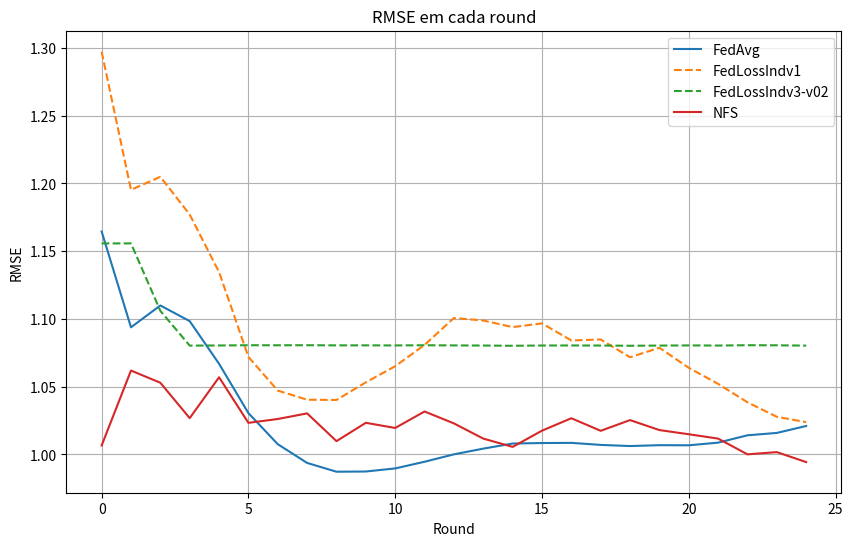

Recreate this plot in Python.
import matplotlib.pyplot as plt


data_rmse_FedAvg = {
    "Round": list(range(0, 25)),
    "rmse": [
        1.1645201444625854, 1.0938423871994019, 1.1099498271942139,
        1.0983784198760986, 1.0669233798980713, 1.030524730682373,
        1.0076098442077637, 0.993777871131897, 0.9872936010360718,
        0.9874579310417175, 0.9897322654724121, 0.9946486353874207,
        1.0001062154769897, 1.0043343305587769, 1.0080845355987549,
        1.008457064628601, 1.0085766315460205, 1.007082462310791,
        1.0062311887741089, 1.0068706274032593, 1.0067862272262573,
        1.0087419748306274, 1.0141522884368896, 1.0159159898757935,
        1.0210365056991577
    ]
}

data_rmse_FedCustom_LossIndv_1 = {
    "Round": list(range(0, 25)),
    "rmse": [
        1.297133445739746, 1.195259928703308, 1.2048598527908325, 1.1770308017730713,
        1.1345579624176025, 1.0719773769378662, 1.0471471548080444, 1.0404058694839478,
        1.040224313735962, 1.053229808807373, 1.065122365951538, 1.0808221101760864,
        1.1007137298583984, 1.0988476276397705, 1.0939832925796509, 1.0967159271240234,
        1.0841282606124878, 1.0848578214645386, 1.07172691822052, 1.0787509679794312,
        1.0639443397521973, 1.0520977973937988, 1.0385172367095947, 1.027799129486084,
        1.0238710641860962
    ]
}

data_rmse_FedCustom_LossIndv_2 = {
    "Round": list(range(0, 25)),
    "rmse": [
        1.2292860746383667, 1.088186264038086, 1.1612451076507568, 1.070360779762268,
        1.1006535291671753, 1.280287742614746, 1.0665149688720703, 1.1210417747497559,
        1.112444281578064, 1.0653096437454224, 1.0714085102081299, 1.0804836750030518,
        1.1036258935928345, 1.113174557685852, 1.1357851028442383, 1.1344281435012817,
        1.1632205247879028, 1.1938503980636597, 1.0885494947433472, 1.0878236293792725,
        1.1148048639297485, 1.1706182956695557, 1.1435978412628174, 1.1865005493164062,
        1.1628142595291138
    ]
}

data_rmse_FedCustom_LossIndv_3_v01 = {
    "Round": list(range(0, 25)),
    "rmse": [
        1.1487023830413818, 1.1081795692443848, 1.1274677515029907, 1.108393907546997,
        1.101845622062683, 1.1008989810943604, 1.0908771753311157, 1.0816476345062256,
        1.0655771493911743, 1.053040862083435, 1.0388689041137695, 1.0295783281326294,
        1.1099059581756592, 1.1511307954788208, 1.2311012744903564, 1.310840368270874,
        1.3533318042755127, 1.356992483139038, 1.3536869287490845, 1.3469582796096802,
        1.3342043161392212, 1.3248440027236938, 1.3132188320159912, 1.2882411479949951,
        1.2700409889221191
    ]
}

# data_rmse_FedCustom_LossIndv_3_v02 = {
#     "Round": list(range(0, 25)),
#     "rmse": [
#         1.2450007200241089, 1.8180878162384033, 1.8180878162384033, 1.8180816173553467,
#         1.135272741317749, 1.078262209892273, 1.078150749206543, 1.0784238576889038,
#         1.0781103372573853, 1.0780608654022217, 1.0782853364944458, 1.0782281160354614,
#         1.0781477689743042, 1.0783462524414062, 1.0781127214431763, 1.0782712697982788,
#         1.0781322717666626, 1.0780868530273438, 1.078065037727356, 1.0780922174453735,
#         1.0783213376998901, 1.0781177282333374, 1.0781689882278442, 1.0781612396240234,
#         1.0781546831130981
#     ]
# }

data_rmse_FedCustom_LossIndv_3_v02 = {
    "Round": list(range(0, 25)),
    "rmse": [
        1.1557276248931885, 1.1557276248931885, 1.1059750318527222, 1.080317735671997,
        1.08043372631073, 1.080596923828125, 1.080572247505188, 1.0806105136871338,
        1.0805102586746216, 1.0805190801620483, 1.0804544687271118, 1.0805957317352295,
        1.0804710388183594, 1.0803744792938232, 1.0802041292190552, 1.0803933143615723,
        1.0804377794265747, 1.0803836584091187, 1.0802154541015625, 1.0803492069244385,
        1.0804730653762817, 1.0803707838058472, 1.080618143081665, 1.0805541276931763,
        1.0803251266479492
    ]
}

data_rmse_FedCustom_LossGroup_Activity_1_v01 = {
    "Round": list(range(0, 25)),
    "rmse": [
        1.1636936664581299, 1.0941013097763062, 1.1353051662445068, 1.1240124702453613,
        1.1063876152038574, 1.066398024559021, 1.0326982736587524, 1.0145307779312134,
        1.0095463991165161, 1.0098247528076172, 1.0149548053741455, 1.0200411081314087,
        1.0299276113510132, 1.0359303951263428, 1.0426697731018066, 1.0420047044754028,
        1.038161039352417, 1.0370806455612183, 1.0356084108352661, 1.0361772775650024,
        1.0379855632781982, 1.0393681526184082, 1.0400292873382568, 1.041798710823059,
        1.0470131635665894
    ]
}

data_rmse_FedCustom_LossGroup_Activity_2 = {
    "Round": list(range(0, 25)),
    "rmse": [
    1.2396847009658813, 1.08333420753479, 1.1159504652023315, 1.081182599067688,
    1.0501644611358643, 1.042092204093933, 1.0205215215682983, 1.005057454109192,
    1.000522494316101, 0.9944574236869812, 0.9907296299934387, 0.9990304708480835,
    0.9989351630210876, 1.0104742050170898, 1.0073800086975098, 1.0133429765701294,
    1.0040918588638306, 1.0050745010375977, 1.00246000289917, 0.9998087286949158,
    0.9990795850753784, 1.0013141632080078, 1.018255352973938, 1.008496642112732,
    1.009872317314148
    ]
}

data_rmse_FedCustom_LossGroup_Activity_3 = {
    "Round": list(range(0, 25)),
    "rmse": [
        1.1436573266983032, 1.1131854057312012, 1.1233530044555664, 1.086348533630371,
        1.0529414415359497, 1.0246340036392212, 1.014451265335083, 1.0014625787734985,
        1.0235382318496704, 0.9925532937049866, 1.0776474475860596, 0.9769782423973083,
        1.0594342947006226, 0.9691188335418701, 0.9624012112617493, 0.9753409624099731,
        1.0350840091705322, 0.9615124464035034, 0.9619510769844055, 0.9635425806045532,
        0.9858720898628235, 1.0179044008255005, 0.9713711142539978, 0.9808428883552551,
        0.9664483666419983
    ]
}

data_rmse_FedCustom_LossFair = {
    "Round": list(range(0, 25)),
    "rmse": [
        1.1604952812194824, 1.2178949117660522, 1.1792042255401611, 1.1692020893096924,
        1.2461178302764893, 1.1722227334976196, 1.243811845779419, 1.1457699537277222,
        1.2690982818603516, 1.2610678672790527, 1.2225896120071411, 1.2259875535964966,
        1.1378549337387085, 1.2508249282836914, 1.2659279108047485, 1.134204387664795,
        1.212093710899353, 1.249194860458374, 1.1867204904556274, 1.2572919130325317,
        1.1386675834655762, 1.194533109664917, 1.2445508241653442, 1.291674256324768,
        1.187511682510376
    ]
}

# data_rmse_NFS = {
#     "Round": list(range(0, 25)),
#     "rmse": [
#         1.0046489238739014, 1.0375078916549683, 1.056209683418274, 1.0456256866455078,
#         1.0480787754058838, 1.033650279045105, 1.0133249759674072, 1.0319265127182007,
#         1.0321930646896362, 1.0317941904067993, 1.020953893661499, 1.0141791105270386,
#         1.0102025270462036, 1.021692156791687, 1.0250550508499146, 1.012597680091858,
#         1.008651852607727, 1.0099784135818481, 1.0165176391601562, 1.0122159719467163,
#         1.0139278173446655, 1.0060794353485107, 1.012513518333435, 1.012513518333435,
#         1.012513518333435
#     ]
# }

data_rmse_NFS = {
    "Round": list(range(0, 25)),
    "rmse": [
        1.006636619567871, 
        1.0619267225265503, 
        1.0529340505599976, 
        1.0268242359161377, 
        1.0569813251495361, 
        1.0233474969863892, 
        1.0261889696121216, 
        1.030324101448059, 
        1.009857177734375, 
        1.0233843326568604, 
        1.0195589065551758, 
        1.0317342281341553, 
        1.0229377746582031, 
        1.0117340087890625, 
        1.0056110620498657, 
        1.0175724029541016, 
        1.026750922203064, 
        1.0174815654754639, 
        1.0253814458847046, 
        1.0180188417434692, 
        1.0149362087249756, 
        1.01173734664917, 
        1.0001131296157837, 
        1.0017517805099487, 
        0.9944083094596863
    ]
}

# Plotando os dados
plt.figure(figsize=(10, 6))

plt.plot(data_rmse_FedAvg["Round"], data_rmse_FedAvg["rmse"], label="FedAvg", linestyle='-')
plt.plot(data_rmse_FedCustom_LossIndv_1["Round"], data_rmse_FedCustom_LossIndv_1["rmse"], label="FedLossIndv1", linestyle='--')
# plt.plot(data_rmse_FedCustom_LossIndv_2["Round"], data_rmse_FedCustom_LossIndv_2["rmse"], label="FedLossIndv2", linestyle='--')
# plt.plot(data_rmse_FedCustom_LossIndv_3_v01["Round"], data_rmse_FedCustom_LossIndv_3_v01["rmse"], label="FedLossIndv3-v01", linestyle='--')
plt.plot(data_rmse_FedCustom_LossIndv_3_v02["Round"], data_rmse_FedCustom_LossIndv_3_v02["rmse"], label="FedLossIndv3-v02", linestyle='--')
# plt.plot(data_rmse_FedCustom_LossGroup_Activity_1_v01["Round"], data_rmse_FedCustom_LossGroup_Activity_1_v01["rmse"], label="FedLossGroupActivity1-v01", linestyle='-.')
# plt.plot(data_rmse_FedCustom_LossGroup_Activity_2["Round"], data_rmse_FedCustom_LossGroup_Activity_2["rmse"], label="FedLossGroupActivity2", linestyle='-.')
# plt.plot(data_rmse_FedCustom_LossGroup_Activity_3["Round"], data_rmse_FedCustom_LossGroup_Activity_3["rmse"], label="FedLossGroupActivity3", linestyle='-.')
# plt.plot(data_rmse_FedCustom_LossFair["Round"], data_rmse_FedCustom_LossFair["rmse"], label="FedLossFair", linestyle=':')
plt.plot(data_rmse_NFS["Round"], data_rmse_NFS["rmse"], label="NFS", linestyle='-')

plt.xlabel("Round")
plt.ylabel("RMSE")
plt.title("RMSE em cada round")
plt.legend()
plt.grid(True)
plt.show()
